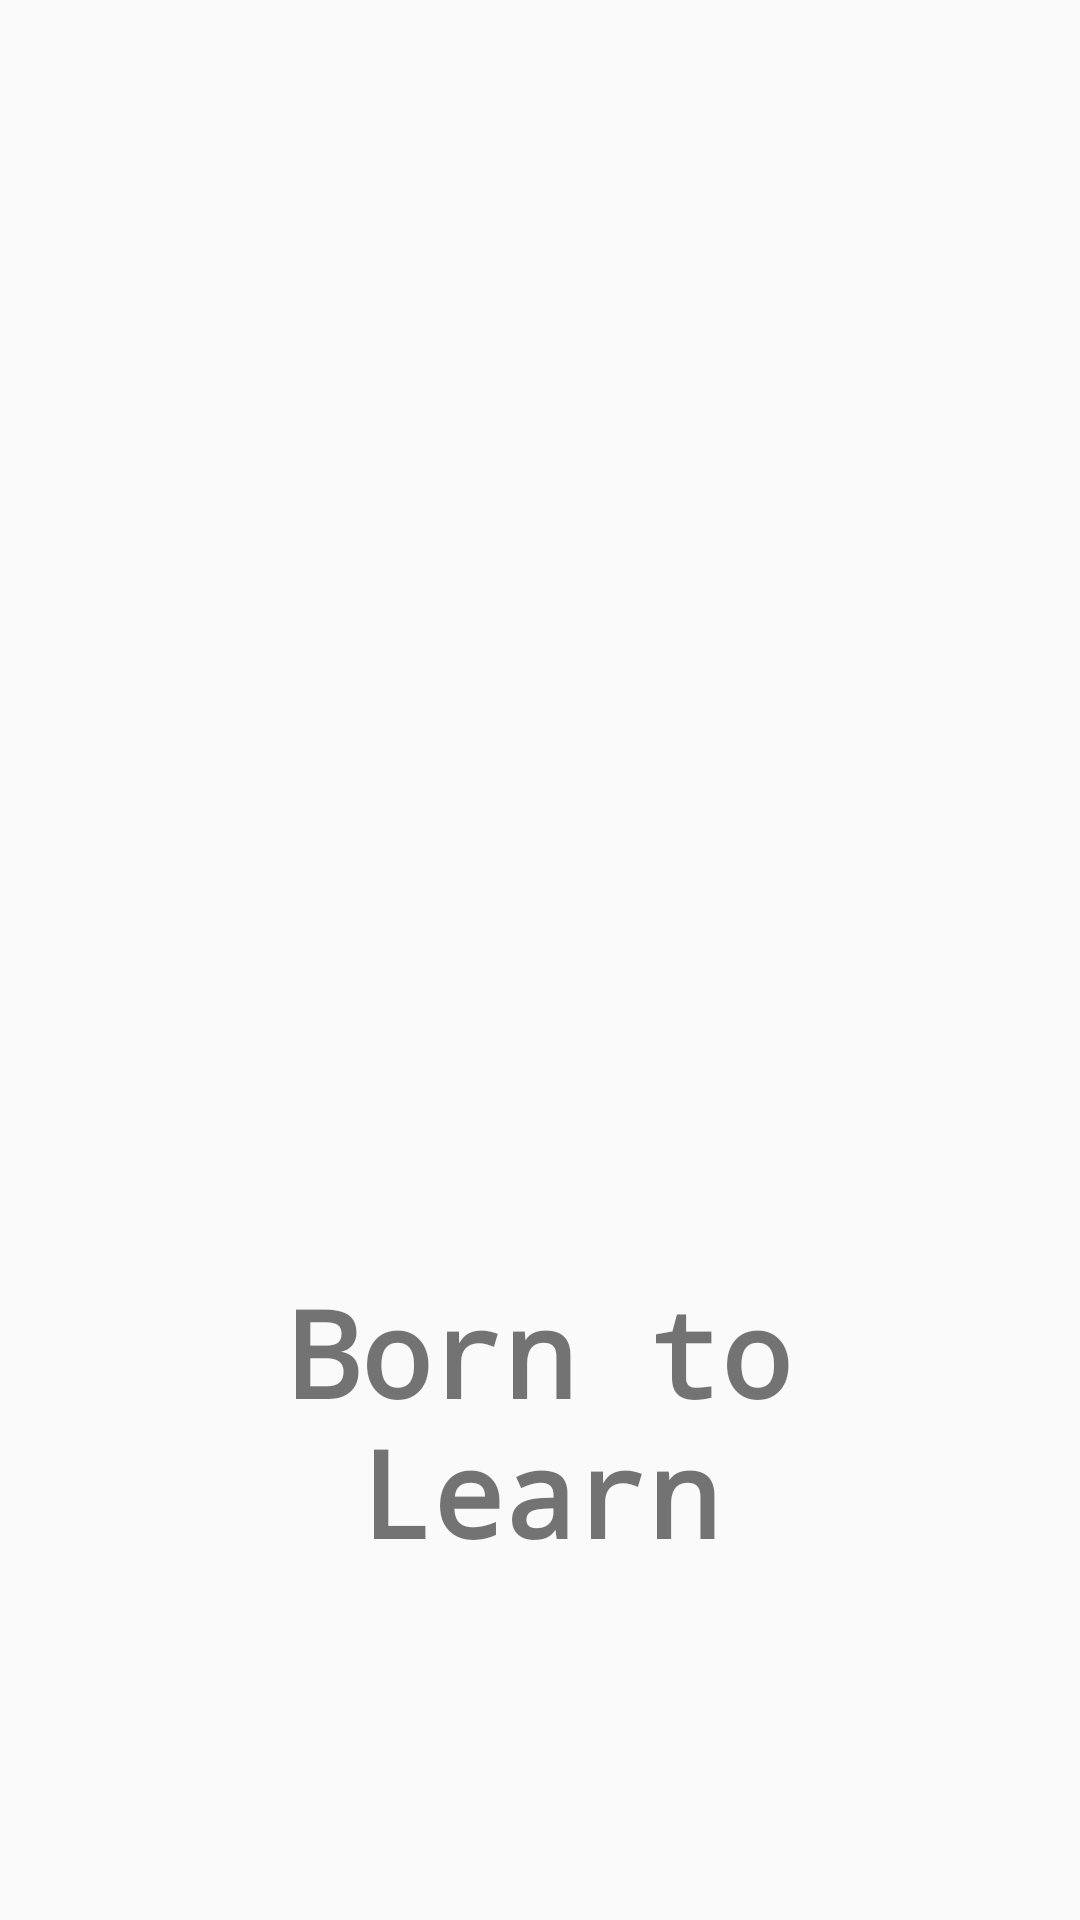

Reconstruct the res/layout file that produces this screen, plus the resources it refers to.
<!-- AndroidManifest.xml: application theme AppTheme -->
<!-- res/layout/activity_splash_screen.xml -->
<?xml version="1.0" encoding="utf-8"?>
<RelativeLayout
    xmlns:android="http://schemas.android.com/apk/res/android"
    xmlns:app="http://schemas.android.com/apk/res-auto"
    xmlns:tools="http://schemas.android.com/tools"
    android:layout_width="match_parent"
    android:layout_height="match_parent"
    tools:context=".Episodes.SplashScreen">

    <LinearLayout
        android:id="@+id/splash"
        android:layout_width="wrap_content"
        android:layout_height="wrap_content"
        android:orientation="vertical"
        android:layout_centerInParent="true">

        <ImageView
            android:layout_width="300dp"
            android:layout_height="300dp"
            android:src="@drawable/book_round"/>

        <TextView
            android:layout_width="300dp"
            android:layout_height="wrap_content"
            android:text="@string/salam"
            android:textSize="40sp"
            android:textStyle="bold"
            android:gravity="center"
            android:layout_marginTop="8dp"/>
    </LinearLayout>



</RelativeLayout>
<!-- resources referenced by this layout -->
<resources>
  <!-- drawable book_round: png bitmap (mipmap-hdpi, 6166 bytes) -->
  <string name="salam">Born to Learn</string>
  <style name="AppTheme" parent="Theme.AppCompat.Light.DarkActionBar">
          
          <item name="colorPrimary">@color/colorPrimary</item>
          <item name="colorPrimaryDark">@color/colorPrimaryDark</item>
          <item name="colorAccent">@color/colorAccent</item>
          <item name="android:typeface">monospace</item>
      </style>
  <color name="colorPrimary">#6200EE</color>
  <color name="colorPrimaryDark">#3700B3</color>
  <color name="colorAccent">#03DAC5</color>]
</resources>
